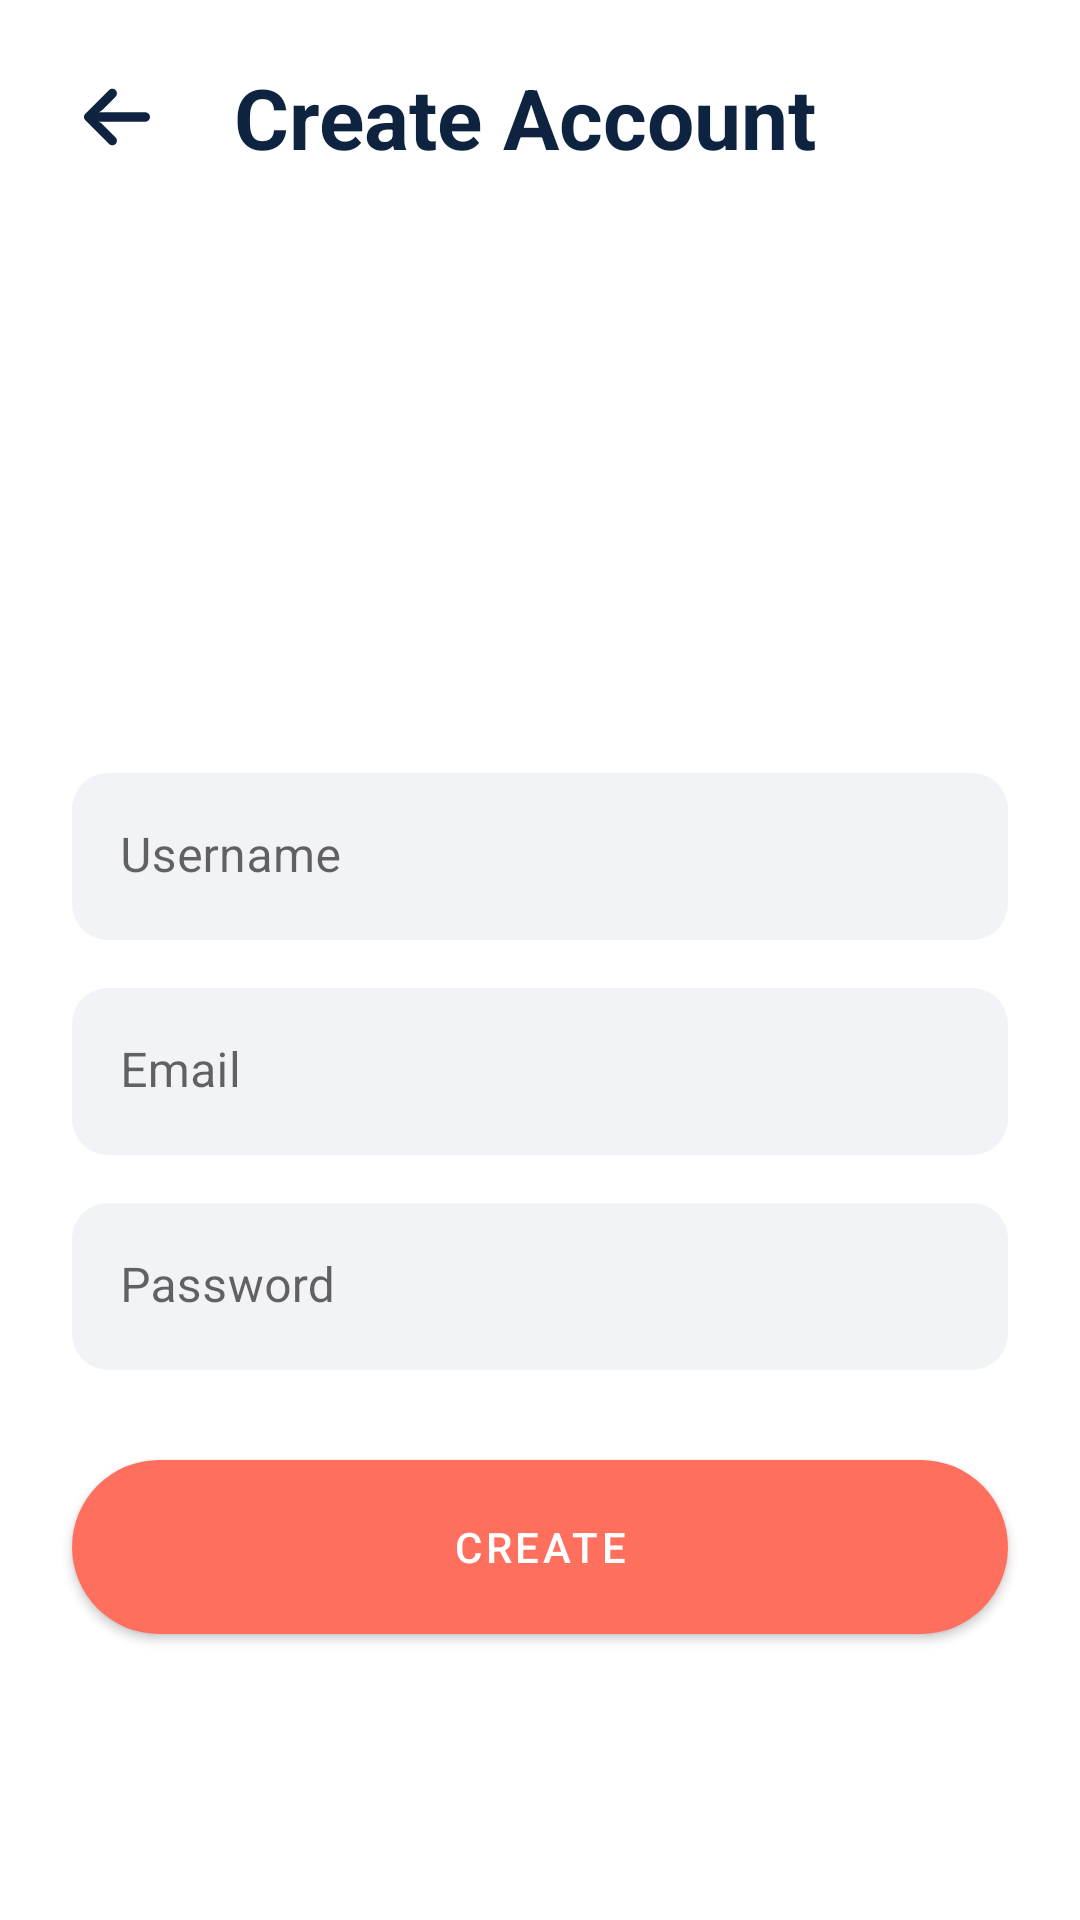

This screen was rendered from an Android layout file. Write that file and the resources it references.
<!-- AndroidManifest.xml: application theme Theme.QuizForFun -->
<!-- res/layout/activity_register.xml -->
<?xml version="1.0" encoding="utf-8"?>

<androidx.constraintlayout.widget.ConstraintLayout xmlns:android="http://schemas.android.com/apk/res/android"
    xmlns:app="http://schemas.android.com/apk/res-auto"
    xmlns:tools="http://schemas.android.com/tools"
    android:layout_width="match_parent"
    android:layout_height="match_parent"
    tools:context=".RegisterActivity">

    <ImageView
        android:id="@+id/imageView"
        android:layout_width="30dp"
        android:layout_height="30dp"
        android:layout_marginStart="24dp"
        android:layout_marginTop="24dp"
        android:background="?selectableItemBackgroundBorderless"
        android:padding="4dp"
        app:layout_constraintStart_toStartOf="parent"
        app:layout_constraintTop_toTopOf="parent"
        app:srcCompat="@drawable/arrow"
        app:tint="@color/black" />

    <TextView
        android:id="@+id/textView"
        android:layout_width="wrap_content"
        android:layout_height="wrap_content"
        android:layout_marginStart="24dp"
        android:text="@string/create_account"
        style="@style/titleTextStyle"
        app:layout_constraintBottom_toBottomOf="@+id/imageView"
        app:layout_constraintStart_toEndOf="@+id/imageView"
        app:layout_constraintTop_toTopOf="@+id/imageView" />

    <com.google.android.material.textfield.TextInputLayout
        android:id="@+id/textInputLayout"
        android:layout_width="0dp"
        android:layout_height="wrap_content"
        android:layout_marginStart="24dp"
        android:layout_marginTop="200dp"
        android:layout_marginEnd="24dp"
        app:layout_constraintEnd_toEndOf="parent"
        app:layout_constraintStart_toStartOf="parent"
        app:layout_constraintTop_toBottomOf="@+id/textView">

        <com.google.android.material.textfield.TextInputEditText
            android:id="@+id/tietUsername"
            android:layout_width="match_parent"
            android:layout_height="wrap_content"
            android:hint="@string/username"
            android:imeOptions="actionNext"
            android:inputType="text"
            android:singleLine="true" />
    </com.google.android.material.textfield.TextInputLayout>


    <com.google.android.material.textfield.TextInputLayout
        android:id="@+id/textInputLayoutPassword"
        android:layout_width="0dp"
        android:layout_height="wrap_content"
        android:layout_marginStart="24dp"
        android:layout_marginTop="16dp"
        android:layout_marginEnd="24dp"
        app:layout_constraintEnd_toEndOf="parent"
        app:layout_constraintStart_toStartOf="parent"
        app:layout_constraintTop_toBottomOf="@+id/textInputLayout">

        <com.google.android.material.textfield.TextInputEditText
            android:id="@+id/tietPassword"
            android:layout_width="match_parent"
            android:layout_height="wrap_content"
            android:hint="@string/email"
            android:imeOptions="actionNext"
            android:inputType="textEmailAddress"
            android:singleLine="true" />
    </com.google.android.material.textfield.TextInputLayout>


    <com.google.android.material.textfield.TextInputLayout
        android:id="@+id/textInputLayoutPasswordRegister"
        android:layout_width="0dp"
        android:layout_height="wrap_content"
        android:layout_marginTop="16dp"
        app:layout_constraintEnd_toEndOf="@+id/textInputLayout"
        app:layout_constraintStart_toStartOf="@+id/textInputLayout"
        app:layout_constraintTop_toBottomOf="@+id/textInputLayoutPassword">

        <com.google.android.material.textfield.TextInputEditText
            android:id="@+id/tiePassword"
            android:layout_width="match_parent"
            android:layout_height="wrap_content"
            android:hint="@string/password"
            android:imeOptions="actionDone"
            android:inputType="textPassword" />
    </com.google.android.material.textfield.TextInputLayout>


    <com.google.android.material.button.MaterialButton
        android:id="@+id/btnRegister"
        style="@style/btnStyle"
        android:layout_width="0dp"
        android:layout_marginTop="24dp"
        android:text="@string/create"
        app:layout_constraintEnd_toEndOf="@+id/textInputLayoutPasswordRegister"
        app:layout_constraintHorizontal_bias="0.464"
        app:layout_constraintStart_toStartOf="@+id/textInputLayoutPasswordRegister"
        app:layout_constraintTop_toBottomOf="@+id/textInputLayoutPasswordRegister" />

</androidx.constraintlayout.widget.ConstraintLayout>
<!-- resources referenced by this layout -->
<resources>
  <color name="black">#0D233F</color>
  <!-- drawable arrow (drawable) -->
  <vector xmlns:android="http://schemas.android.com/apk/res/android"
      android:width="447.243dp"
      android:height="447.243dp"
      android:viewportWidth="447.243"
      android:viewportHeight="447.243">
    <path
        android:fillColor="#FF000000"
        android:pathData="M420.361,192.229c-1.83,-0.297 -3.682,-0.434 -5.535,-0.41H99.305l6.88,-3.2c6.725,-3.183 12.843,-7.515 18.08,-12.8l88.48,-88.48c11.653,-11.124 13.611,-29.019 4.64,-42.4c-10.441,-14.259 -30.464,-17.355 -44.724,-6.914c-1.152,0.844 -2.247,1.764 -3.276,2.754l-160,160C-3.119,213.269 -3.13,233.53 9.36,246.034c0.008,0.008 0.017,0.017 0.025,0.025l160,160c12.514,12.479 32.775,12.451 45.255,-0.063c0.982,-0.985 1.899,-2.033 2.745,-3.137c8.971,-13.381 7.013,-31.276 -4.64,-42.4l-88.32,-88.64c-4.695,-4.7 -10.093,-8.641 -16,-11.68l-9.6,-4.32h314.24c16.347,0.607 30.689,-10.812 33.76,-26.88C449.654,211.494 437.806,195.059 420.361,192.229z"/>
  </vector>
  <string name="create">Create</string>
  <string name="create_account">Create Account</string>
  <string name="email">Email</string>
  <string name="password">Password</string>
  <string name="username">Username</string>
  <style name="btnStyle" parent="Widget.MaterialComponents.Button">
          <item name="backgroundTint">@color/peach</item>
          <item name="cornerRadius">@dimen/btn_radius</item>
          <item name="android:layout_height">@dimen/btn_height</item>
      </style>
  <style name="titleTextStyle">
          <item name="android:textSize">28sp</item>
          <item name="android:textColor">@color/black</item>
          <item name="android:textStyle">bold</item>
      </style>
  <style name="Theme.QuizForFun" parent="Theme.MaterialComponents.DayNight.NoActionBar">
          
          <item name="colorPrimary">@color/peach</item>
          <item name="colorPrimaryVariant">@color/peach</item>
          <item name="colorOnPrimary">@color/white</item>
          
          <item name="android:statusBarColor" tools:targetApi="l">?attr/colorPrimaryVariant</item>
          
  
          <item name="textInputStyle">@style/editTextLayoutStyle</item>
      </style>
  <color name="peach">#FF6F5E</color>
  <dimen name="btn_radius">100dp</dimen>
  <dimen name="btn_height">70dp</dimen>
  <color name="white">#FFFFFFFF</color>
  <style name="editTextLayoutStyle" parent="Widget.MaterialComponents.TextInputLayout.FilledBox">
          <item name="boxStrokeWidth">0dp</item>
          <item name="boxStrokeWidthFocused">0dp</item>
          <item name="boxBackgroundColor">@color/edit_text_bg</item>
          <item name="boxCornerRadiusTopStart">@dimen/edit_text_corner_radius</item>
          <item name="boxCornerRadiusTopEnd">@dimen/edit_text_corner_radius</item>
          <item name="boxCornerRadiusBottomStart">@dimen/edit_text_corner_radius</item>
          <item name="boxCornerRadiusBottomEnd">@dimen/edit_text_corner_radius</item>
      </style>
  <color name="edit_text_bg">#F2F3F7</color>
  <dimen name="edit_text_corner_radius">12dp</dimen>
</resources>
